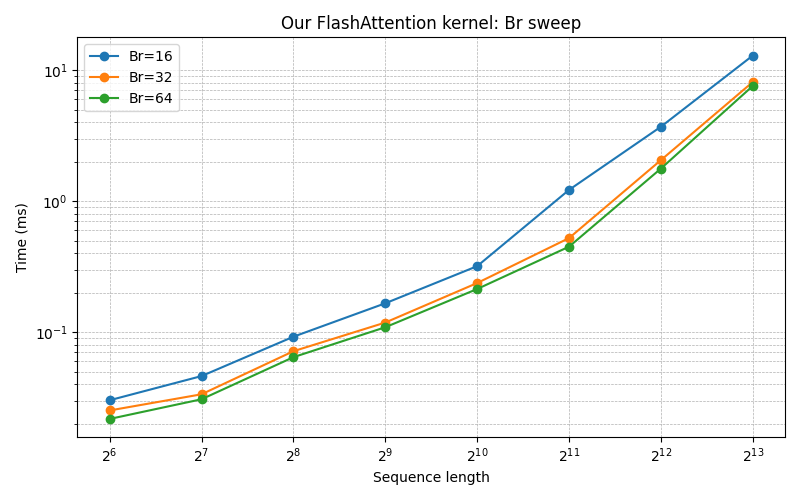

The data file committed next to this chart (first rows):
seq_len, Br, time_ms
64, 16, 0.03021
64, 32, 0.02524
64, 64, 0.02175
128, 16, 0.04619
128, 32, 0.03354
128, 64, 0.03073
256, 16, 0.09224
256, 32, 0.0715
256, 64, 0.0644
512, 16, 0.166
512, 32, 0.1183
512, 64, 0.109
1024, 16, 0.3187
1024, 32, 0.237
1024, 64, 0.2134
2048, 16, 1.218
2048, 32, 0.5221
2048, 64, 0.449
4096, 16, 3.697
4096, 32, 2.055
4096, 64, 1.772
8192, 16, 12.91
8192, 32, 8.116
8192, 64, 7.576
